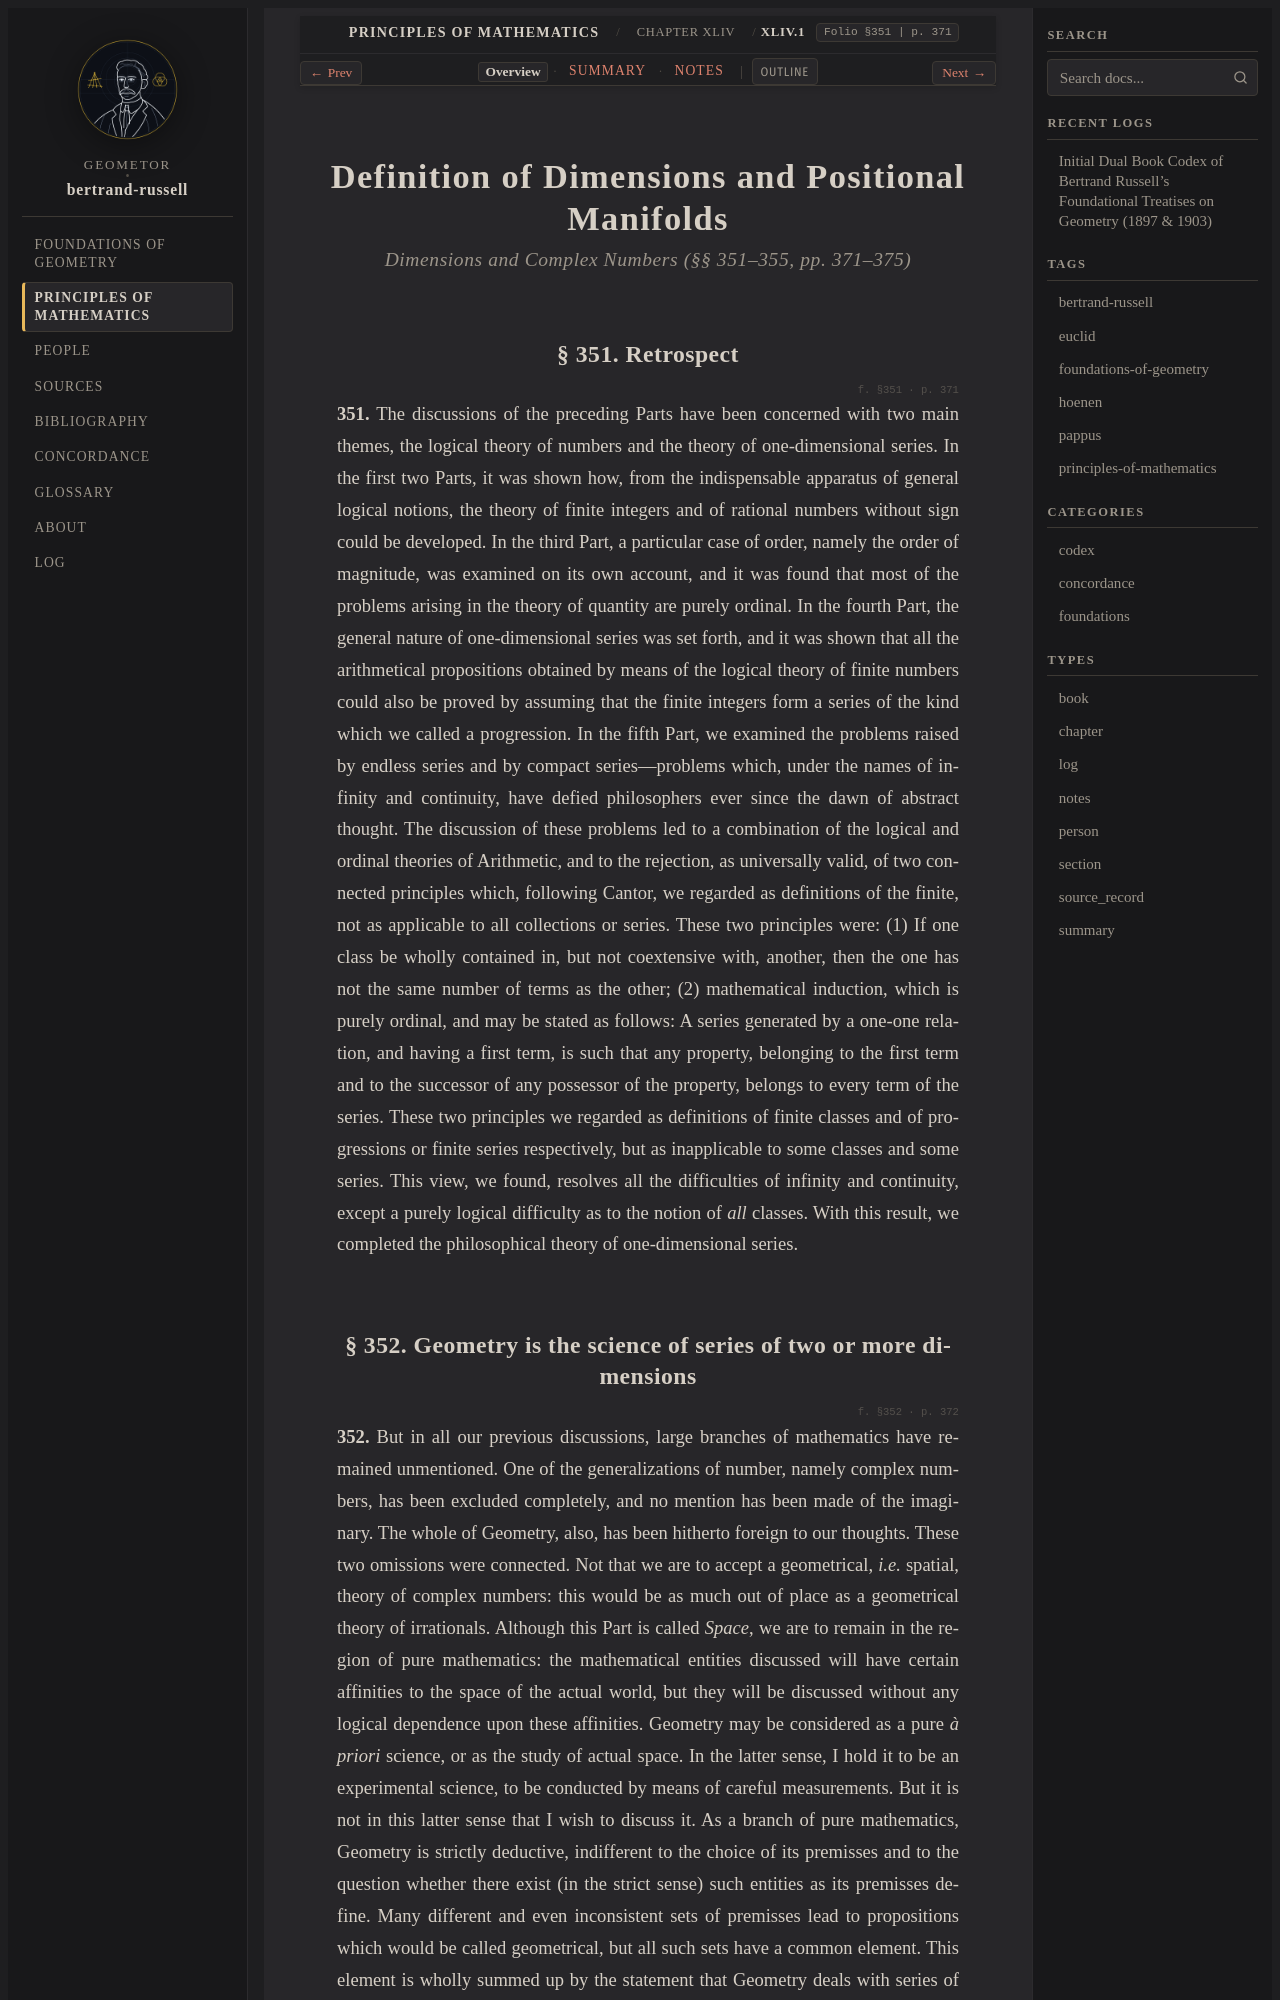

repository: geometor/bertrand-russell · page: principles_of_mathematics/ch_44/sec_01/index.html · generator: sphinx

:layout: book
:type: section
:order: 1
:canonical_id: XLIV.1
:folio: §351
:page: 371
:title: Definition of Dimensions and Positional Manifolds

.. _pom-ch-44-dimensions:
.. _pom-ch-44-dimensions-en:
.. _pom-ch-44:
.. _pom-ch-44-en:
.. _pom-ch_44-sec_01-en:

.. folio:: §351
   :page: 371

Definition of Dimensions and Positional Manifolds
=================================================

.. rubric:: Dimensions and Complex Numbers (§§ 351–355, pp. 371–375)

.. _pom-351:

§ 351. Retrospect
-----------------

.. folio:: §351
   :page: p. 371

.. _pom-p371:

**351.** The discussions of the preceding Parts have been concerned with two main themes, the logical theory of numbers and the theory of one-dimensional series. In the first two Parts, it was shown how, from the indispensable apparatus of general logical notions, the theory of finite integers and of rational numbers without sign could be developed. In the third Part, a particular case of order, namely the order of magnitude, was examined on its own account, and it was found that most of the problems arising in the theory of quantity are purely ordinal. In the fourth Part, the general nature of one-dimensional series was set forth, and it was shown that all the arithmetical propositions obtained by means of the logical theory of finite numbers could also be proved by assuming that the finite integers form a series of the kind which we called a progression. In the fifth Part, we examined the problems raised by endless series and by compact series—problems which, under the names of infinity and continuity, have defied philosophers ever since the dawn of abstract thought. The discussion of these problems led to a combination of the logical and ordinal theories of Arithmetic, and to the rejection, as universally valid, of two connected principles which, following Cantor, we regarded as definitions of the finite, not as applicable to all collections or series. These two principles were: (1) If one class be wholly contained in, but not coextensive with, another, then the one has not the same number of terms as the other; (2) mathematical induction, which is purely ordinal, and may be stated as follows: A series generated by a one-one relation, and having a first term, is such that any property, belonging to the first term and to the successor of any possessor of the property, belongs to every term of the series. These two principles we regarded as definitions of finite classes and of progressions or finite series respectively, but as inapplicable to some classes and some series. This view, we found, resolves all the difficulties of infinity and continuity, except a purely logical difficulty as to the notion of *all* classes. With this result, we completed the philosophical theory of one-dimensional series.

.. _pom-352:
